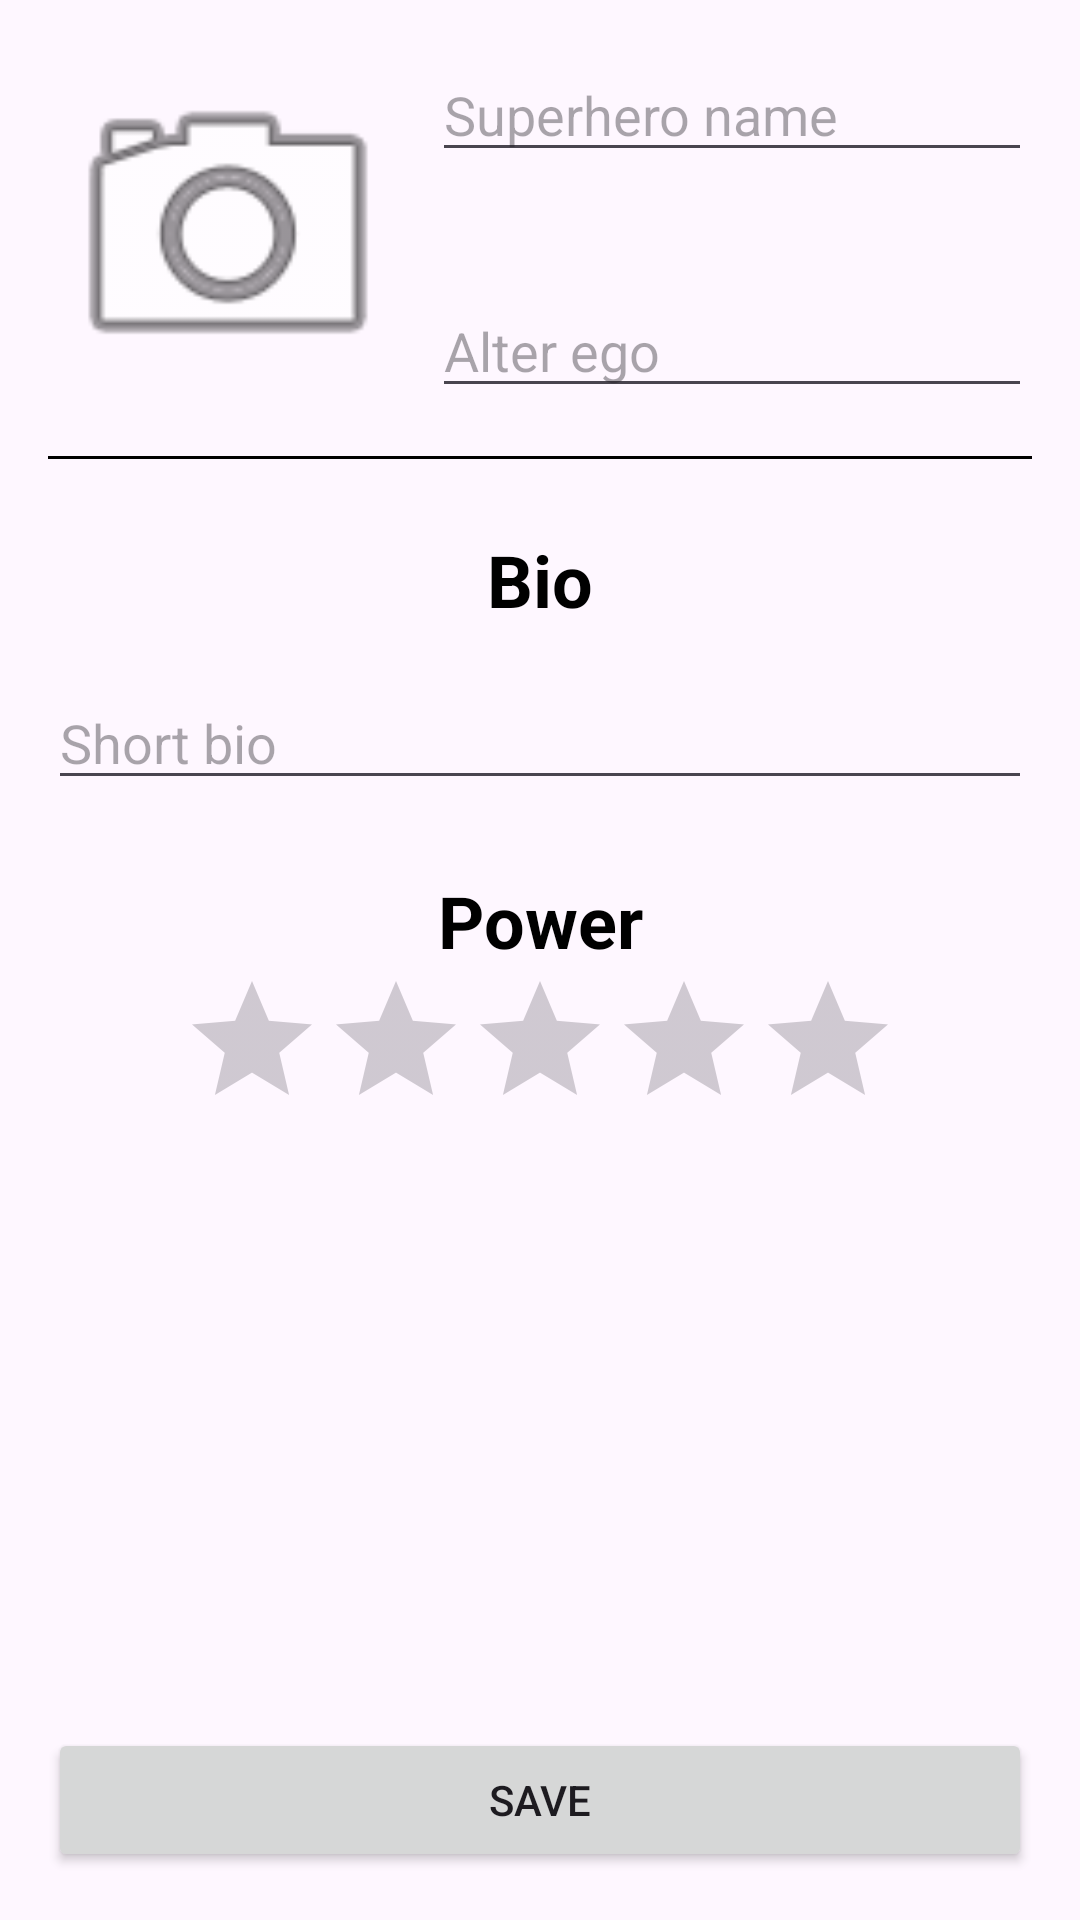

Here is an Android app screen rendered from its layout file. Give the layout XML and the strings, colors and styles it references.
<!-- AndroidManifest.xml: application theme Theme.SuperHeroRegister -->
<!-- res/layout/activity_main.xml -->
<?xml version="1.0" encoding="utf-8"?>
<layout xmlns:android="http://schemas.android.com/apk/res/android"
    xmlns:app="http://schemas.android.com/apk/res-auto"
    xmlns:tools="http://schemas.android.com/tools">

    <data>

    </data>

    <RelativeLayout
        android:layout_width="match_parent"
        android:layout_height="match_parent"
        android:padding="16dp"
        tools:context=".MainActivity">

        <ImageView
            android:id="@+id/hero_image"
            android:layout_width="120dp"
            android:layout_height="120dp"
            android:src="@android:drawable/ic_menu_camera"/>

        <EditText
            android:id="@+id/edtxt_hero_name"
            android:layout_width="match_parent"
            android:layout_height="wrap_content"
            android:layout_toEndOf="@+id/hero_image"
            android:layout_alignTop="@+id/hero_image"
            android:layout_marginStart="8dp"
            android:hint="Superhero name"
            android:textSize="18sp"/>

        <EditText
            android:id="@+id/edtxt_alter_ego"
            android:layout_width="match_parent"
            android:layout_height="wrap_content"
            android:layout_toEndOf="@+id/hero_image"
            android:layout_alignBottom="@+id/hero_image"
            android:layout_marginStart="8dp"
            android:hint="Alter ego"
            android:textSize="18sp"/>

        <View
            android:id="@+id/view_bar"
            android:layout_width="match_parent"
            android:layout_height="1dp"
            android:background="@color/black"
            android:layout_below="@+id/hero_image"
            android:layout_marginTop="16dp"/>

        <TextView
            android:id="@+id/txt_bio_hero"
            android:layout_width="match_parent"
            android:layout_height="wrap_content"
            android:layout_below="@+id/view_bar"
            android:layout_marginTop="24dp"
            android:text="Bio"
            android:gravity="center"
            android:textStyle="bold"
            android:textSize="24dp"
            android:textColor="@color/black"/>

        <EditText
            android:id="@+id/edtxt_bio_description"
            android:layout_width="match_parent"
            android:layout_height="wrap_content"
            android:layout_below="@+id/txt_bio_hero"
            android:layout_marginTop="16dp"
            android:hint="Short bio"/>

        <TextView
            android:id="@+id/txt_power_hero"
            android:layout_width="match_parent"
            android:layout_height="wrap_content"
            android:layout_below="@+id/edtxt_bio_description"
            android:layout_marginTop="24dp"
            android:text="Power"
            android:gravity="center"
            android:textStyle="bold"
            android:textSize="24sp"
            android:textColor="@color/black"/>

        <RatingBar
            android:id="@+id/powerbar_rating"
            android:layout_width="wrap_content"
            android:layout_height="wrap_content"
            android:layout_below="@+id/txt_power_hero"
            android:numStars="5"
            android:layout_centerHorizontal="true"
            android:progressTint="@color/yellow"/>
        
        <Button
            android:id="@+id/btn_save"
            android:layout_width="match_parent"
            android:layout_height="wrap_content"
            android:text="Save"
            android:layout_alignParentBottom="true"/>

    </RelativeLayout>
</layout>
<!-- resources referenced by this layout -->
<resources>
  <color name="black">#FF000000</color>
  <color name="yellow">#FFFF00</color>
  <style name="Theme.SuperHeroRegister" parent="Base.Theme.SuperHeroRegister" />
  <style name="Base.Theme.SuperHeroRegister" parent="Theme.Material3.DayNight.NoActionBar">
          
          
      </style>
</resources>
